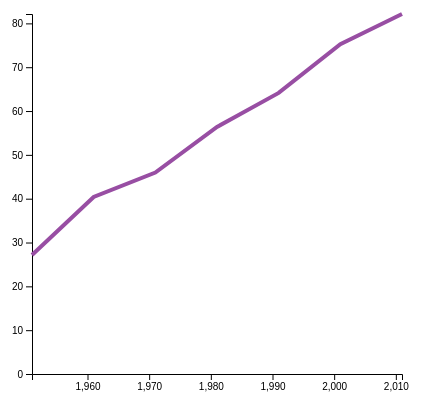
D3 v4 page, settled after 360 driven frames (6 s of simulated time); the page loaded 1 data file(s).



    // set the dimensions and margins of the graph
    var margin = {top: 10, right: 30, bottom: 30, left: 60},
        width = 460 - margin.left - margin.right,
        height = 400 - margin.top - margin.bottom;
    
    // append the svg object to the body of the page
    var svg = d3.select("#my_dataviz")
      .append("svg")
        .attr("width", width + margin.left + margin.right)
        .attr("height", height + margin.top + margin.bottom)
      .append("g")
        .attr("transform",
              "translate(" + margin.left + "," + margin.top + ")");
    
    //Read the data
    d3.csv("dropdown.csv", function(data) {
    
        // List of groups (here I have one group per column)
        var allGroup = d3.map(data, function(d){return(d.opt)}).keys()
    
        // add the options to the button
        d3.select("#selectButton")
          .selectAll('myOptions')
             .data(allGroup)
          .enter()
            .append('option')
          .text(function (d) { return d; }) // text showed in the menu
          .attr("value", function (d) { return d; }) // corresponding value returned by the button
    
        // A color scale: one color for each group
        var myColor = d3.scaleOrdinal()
          .domain(allGroup)
          .range(d3.schemeSet1);
          
        // Add X axis --> it is a date format
        var x = d3.scaleLinear()
          .domain(d3.extent(data, function(d) { return d.Year; }))
          .range([ 0, width ]);
        svg.append("g")
          .attr("transform", "translate(0," + height + ")")
          .call(d3.axisBottom(x).ticks(7));
    
        // Add Y axis
        var y = d3.scaleLinear()
          .domain([0, d3.max(data, function(d) { return +d.rate; })])
          .range([ height, 0 ]);
        svg.append("g")
          .call(d3.axisLeft(y));
    
        // Initialize line with first group of the list
        var line = svg
          .append('g')
          .append("path")
            .datum(data.filter(function(d){return d.opt==allGroup[0]}))
            .attr("d", d3.line()
              .x(function(d) { return x(d.Year) })
              .y(function(d) { return y(+d.rate) })
            )
            .attr("stroke", function(d){ return myColor("value") })
            .style("stroke-width", 4)
            .style("fill", "none")
    
        // A function that update the chart
        function update(selectedGroup) {
    
          // Create new data with the selection?
          var dataFilter = data.filter(function(d){return d.opt==selectedGroup})
    
          // Give these new data to update line
          line
              .datum(dataFilter)
              .transition()
              .duration(1000)
              .attr("d", d3.line()
                .x(function(d) { return x(d.Year) })
                .y(function(d) { return y(+d.rate) })
              )
              .attr("stroke", function(d){ return myColor(selectedGroup) })
        }
    
        // When the button is changed, run the updateChart function
        d3.select("#selectButton").on("change", function(d) {
            // recover the option that has been chosen
            var selectedOption = d3.select(this).property("value")
            // run the updateChart function with this selected option
            update(selectedOption)
        })
    
    })
    

### data: dropdown.csv
Year, opt, rate
1951, Male, 27.16
1951, Female, 8.86
1951, Total, 18.33
1961, Male, 40.4
1961, Female, 15.35
1961, Total, 28.3
1971, Male, 45.96
1971, Female, 21.97
1971, Total, 34.45
1981, Male, 56.38
1981, Female, 29.76
1981, Total, 43.57
1991, Male, 64.13
1991, Female, 39.29
1991, Total, 52.21
2001, Male, 75.26
2001, Female, 53.67
2001, Total, 64.83
2011, Male, 82.14
2011, Female, 65.46
2011, Total, 74.04